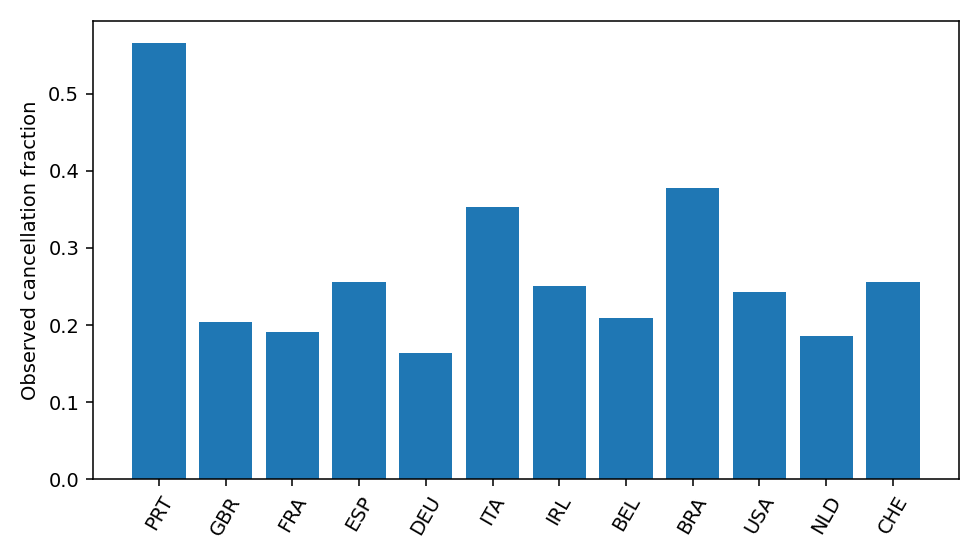

Data behind this chart, as committed beside it:
category, size, mean
PRT, 33802, 0.5661
GBR, 8557, 0.2036
FRA, 7331, 0.1915
ESP, 6062, 0.256
DEU, 5055, 0.1642
ITA, 2683, 0.3526
IRL, 2391, 0.2501
BEL, 1687, 0.2092
BRA, 1556, 0.3772
USA, 1490, 0.243
NLD, 1459, 0.1857
CHE, 1216, 0.2558
CN, 907, 0.1951
AUT, 884, 0.1799
CHN, 710, 0.4535
SWE, 707, 0.2136
POL, 636, 0.2201
ISR, 475, 0.2568
RUS, 442, 0.3846
NOR, 429, 0.2867
ROU, 348, 0.25
__MISSING__, 325, 0.1292
FIN, 312, 0.1635
DNK, 304, 0.2599
AUS, 291, 0.2612
AGO, 256, 0.582
LUX, 183, 0.3661
MAR, 182, 0.4286
TUR, 176, 0.4091
HUN, 160, 0.325
ARG, 157, 0.2357
JPN, 140, 0.1429
CZE, 121, 0.2397
IND, 103, 0.233
GRC, 98, 0.3061
KOR, 92, 0.4457
SRB, 75, 0.04
DZA, 75, 0.2267
MEX, 63, 0.1111
NZL, 58, 0.1034
EST, 58, 0.2414
LTU, 56, 0.1071
HRV, 55, 0.2364
BGR, 55, 0.2182
IRN, 53, 0.2264
COL, 52, 0.3077
UKR, 52, 0.25
ZAF, 50, 0.46
MOZ, 47, 0.2766
ISL, 43, 0.09302
CHL, 43, 0.2326
SVK, 42, 0.4524
SVN, 41, 0.2927
THA, 39, 0.359
LVA, 38, 0.1053
CYP, 36, 0.25
ARE, 34, 0.7941
TWN, 33, 0.303
SAU, 28, 0.5714
PHL, 27, 0.6296
... 108 more rows
